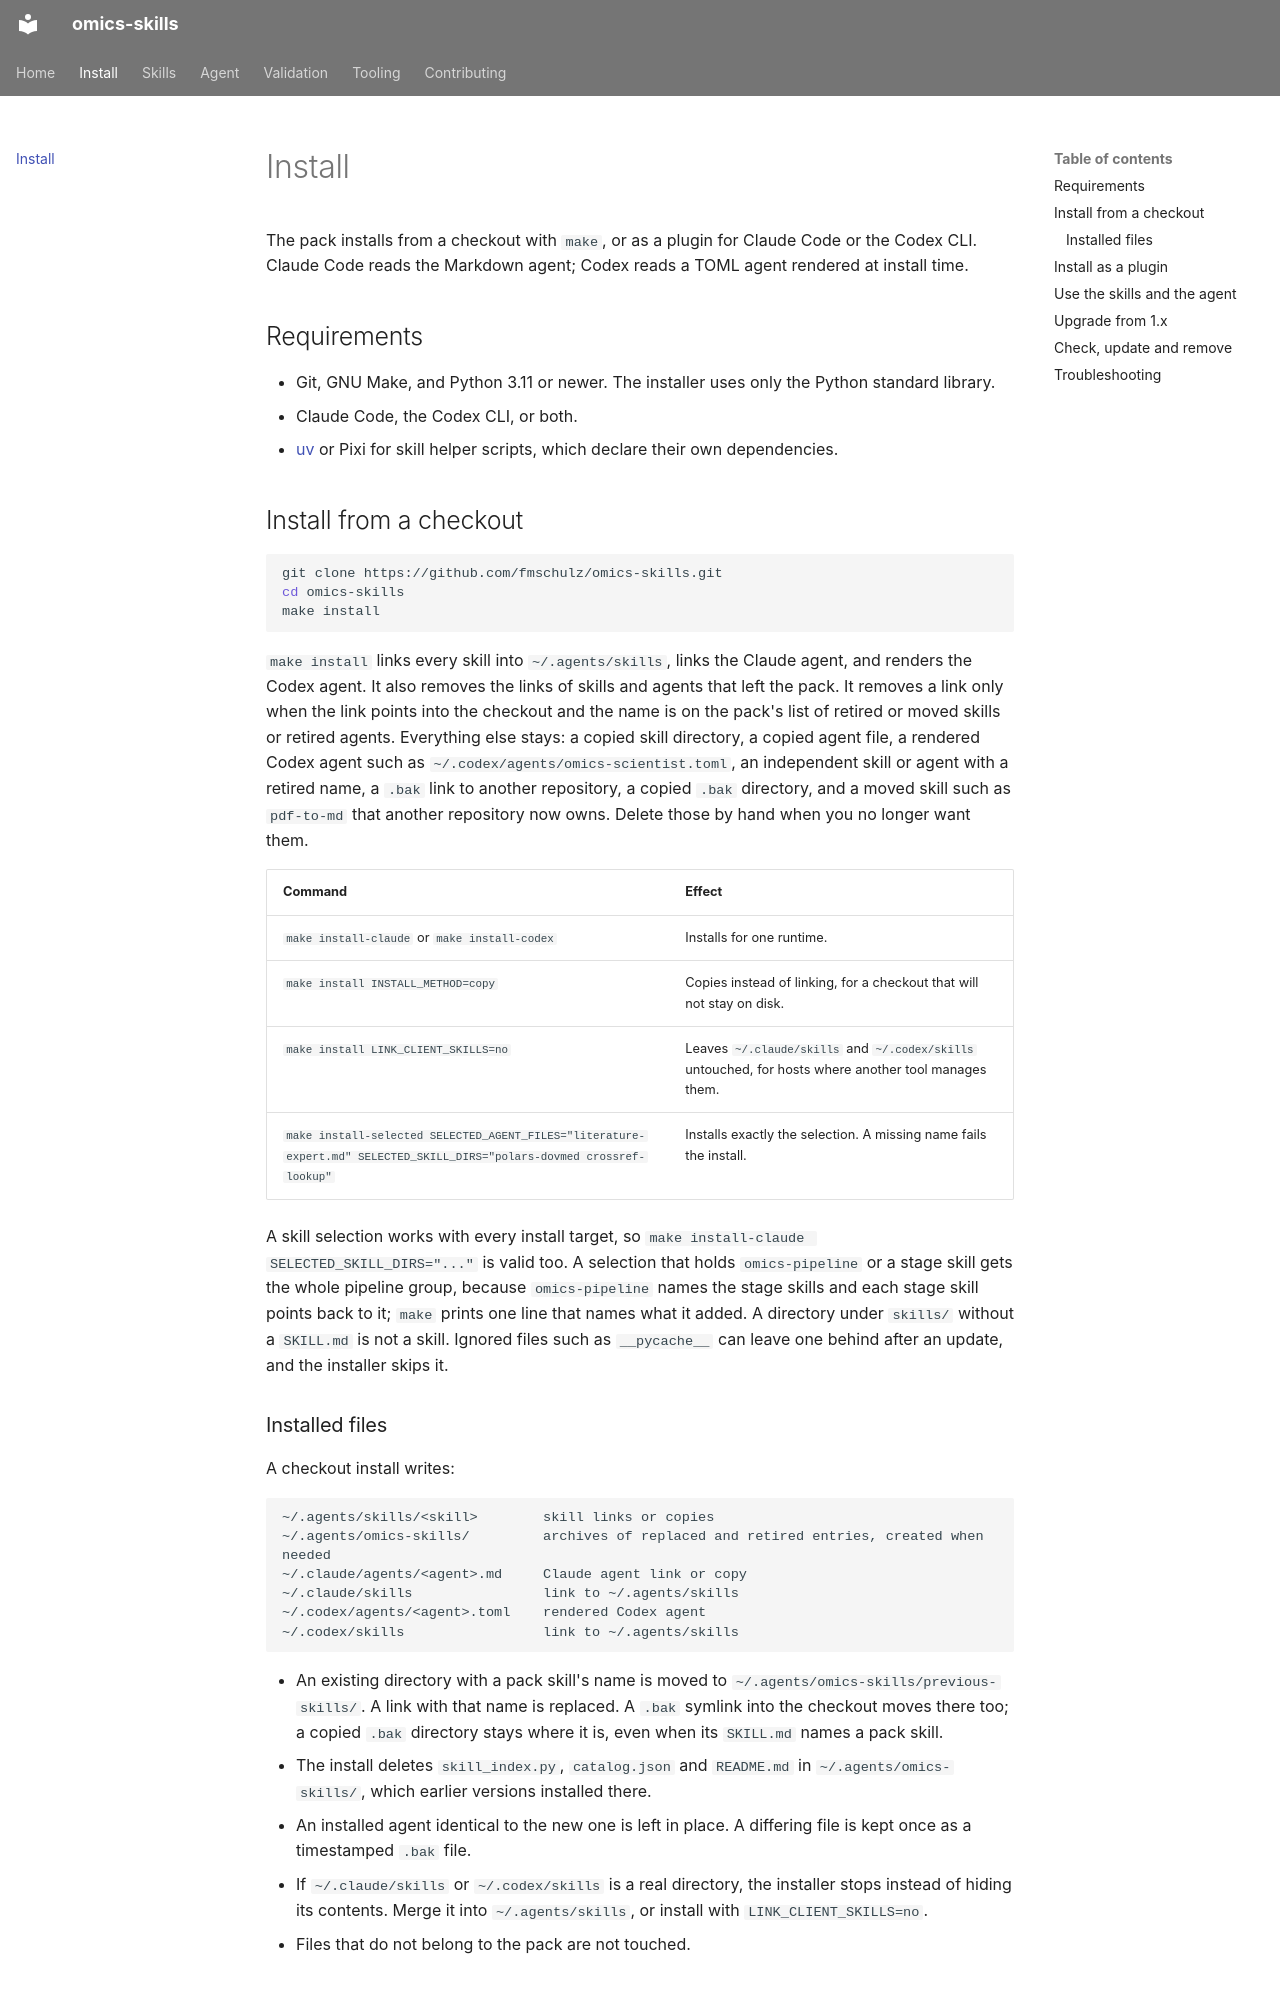

repository: fmschulz/omics-skills · page: INSTALL/index.html · generator: mkdocs

# Install

The pack installs from a checkout with `make`, or as a plugin for Claude Code or the Codex CLI. Claude Code reads the Markdown agent; Codex reads a TOML agent rendered at install time.

## Requirements

- Git, GNU Make, and Python 3.11 or newer. The installer uses only the Python standard library.
- Claude Code, the Codex CLI, or both.
- [uv](https://docs.astral.sh/uv/) or Pixi for skill helper scripts, which declare their own dependencies.

## Install from a checkout

```bash
git clone https://github.com/fmschulz/omics-skills.git
cd omics-skills
make install
```

`make install` links every skill into `~/.agents/skills`, links the Claude agent, and renders the Codex agent. It also removes the links of skills and agents that left the pack. It removes a link only when the link points into the checkout and the name is on the pack's list of retired or moved skills or retired agents. Everything else stays: a copied skill directory, a copied agent file, a rendered Codex agent such as `~/.codex/agents/omics-scientist.toml`, an independent skill or agent with a retired name, a `.bak` link to another repository, a copied `.bak` directory, and a moved skill such as `pdf-to-md` that another repository now owns. Delete those by hand when you no longer want them.

| Command | Effect |
|---|---|
| `make install-claude` or `make install-codex` | Installs for one runtime. |
| `make install INSTALL_METHOD=copy` | Copies instead of linking, for a checkout that will not stay on disk. |
| `make install LINK_CLIENT_SKILLS=no` | Leaves `~/.claude/skills` and `~/.codex/skills` untouched, for hosts where another tool manages them. |
| `make install-selected SELECTED_AGENT_FILES="literature-expert.md" SELECTED_SKILL_DIRS="polars-dovmed crossref-lookup"` | Installs exactly the selection. A missing name fails the install. |

A skill selection works with every install target, so `make install-claude SELECTED_SKILL_DIRS="..."` is valid too. A selection that holds `omics-pipeline` or a stage skill gets the whole pipeline group, because `omics-pipeline` names the stage skills and each stage skill points back to it; `make` prints one line that names what it added. A directory under `skills/` without a `SKILL.md` is not a skill. Ignored files such as `__pycache__` can leave one behind after an update, and the installer skips it.
